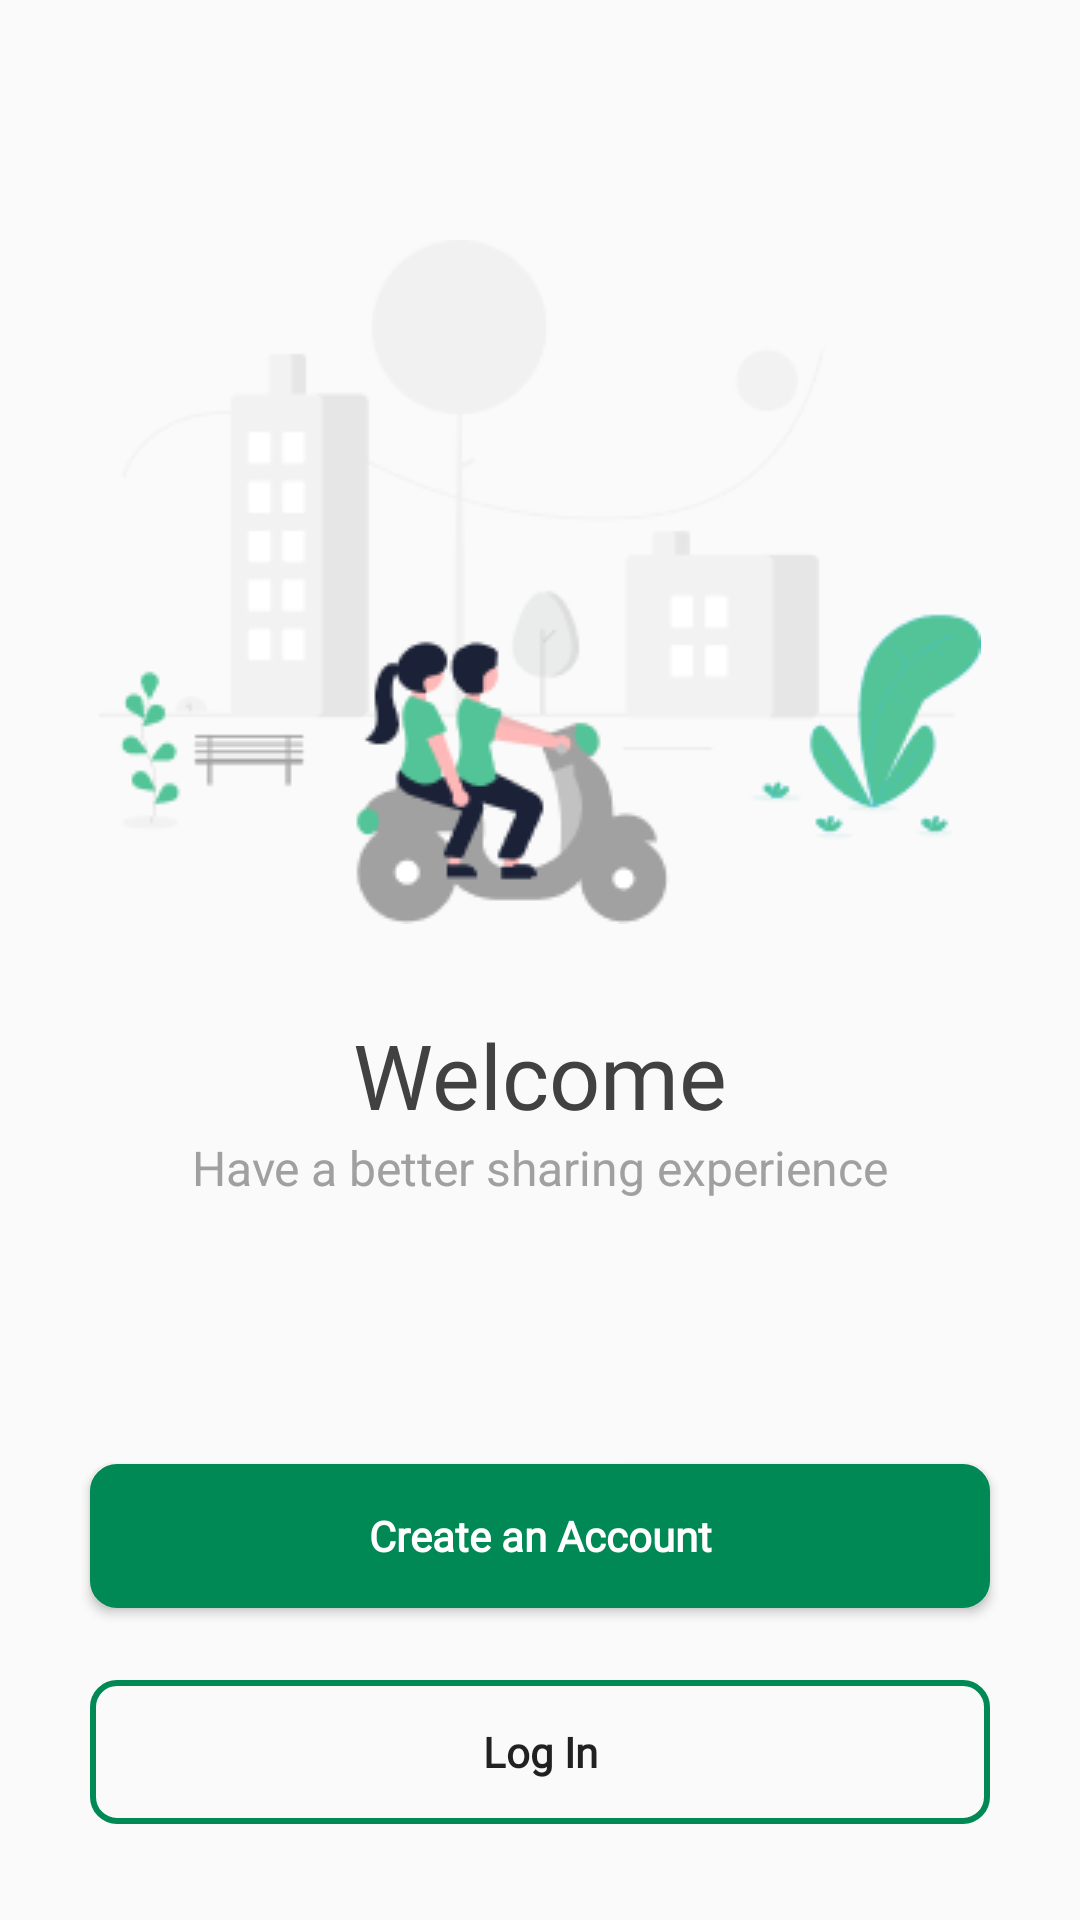

Reconstruct the res/layout file that produces this screen, plus the resources it refers to.
<!-- AndroidManifest.xml: activity theme Theme.MyApp -->
<!-- res/layout/activity_welcome.xml -->
<?xml version="1.0" encoding="utf-8"?>
<androidx.constraintlayout.widget.ConstraintLayout xmlns:android="http://schemas.android.com/apk/res/android"
    xmlns:app="http://schemas.android.com/apk/res-auto"
    xmlns:tools="http://schemas.android.com/tools"
    android:layout_width="match_parent"
    android:layout_height="match_parent"
    tools:context=".WelcomeActivity">

    <ImageView
        android:id="@+id/imageView"
        android:layout_width="0dp"
        android:layout_height="wrap_content"
        android:layout_marginTop="80dp"
        android:src="@drawable/welcomeimg"
        app:layout_constraintEnd_toEndOf="parent"
        app:layout_constraintStart_toStartOf="parent"
        app:layout_constraintTop_toTopOf="parent" />

    <TextView
        android:id="@+id/noNotiYet"
        android:layout_width="wrap_content"
        android:layout_height="wrap_content"
        android:layout_marginTop="30dp"
        android:fontFamily="@font/poppins"
        android:text="Welcome"
        android:textColor="#414141"

        android:textSize="30sp"
        app:layout_constraintEnd_toEndOf="parent"
        app:layout_constraintStart_toStartOf="parent"
        app:layout_constraintTop_toBottomOf="@+id/imageView" />

    <TextView
        android:id="@+id/drawerUname"
        android:layout_width="wrap_content"
        android:layout_height="wrap_content"
        android:text="Have a better sharing experience"
        android:textColor="#A0A0A0"
        android:textSize="16sp"
        app:layout_constraintEnd_toEndOf="parent"
        app:layout_constraintStart_toStartOf="parent"
        app:layout_constraintTop_toBottomOf="@+id/noNotiYet" />

    <Button
        android:id="@+id/regbtn"
        android:layout_width="0dp"
        android:layout_height="wrap_content"
        android:layout_marginStart="30dp"
        android:textColor="@color/white"
        android:textAllCaps="false"
        android:layout_marginEnd="30dp"
        android:layout_marginBottom="24dp"
        android:background="@drawable/buttoncrtshape"
        android:text="Create an Account"
        android:textSize="14sp"
        android:textStyle="bold"
        android:fontFamily="@font/poppins"


        app:layout_constraintBottom_toTopOf="@+id/loginbtn"
        app:layout_constraintEnd_toEndOf="parent"
        app:layout_constraintStart_toStartOf="parent" />

    <Button
        android:layout_marginStart="30dp"
        android:layout_marginEnd="30dp"
        android:id="@+id/loginbtn"
        android:text="Log In"
        android:textSize="14sp"
        android:textStyle="bold"
        android:textAllCaps="false"
        android:background="@drawable/buttonloginshape"
        android:layout_width="match_parent"
        android:layout_height="wrap_content"
        android:layout_marginBottom="32dp"
        android:fontFamily="@font/poppins"

        app:layout_constraintBottom_toBottomOf="parent"
        app:layout_constraintEnd_toEndOf="parent"
        app:layout_constraintStart_toStartOf="parent" />

</androidx.constraintlayout.widget.ConstraintLayout>
<!-- resources referenced by this layout -->
<resources>
  <color name="white">#FFFFFFFF</color>
  <!-- drawable buttoncrtshape (drawable) -->
  <?xml version="1.0" encoding="utf-8"?>
  <selector xmlns:android="http://schemas.android.com/apk/res/android">
  
      <item>
          <shape android:shape="rectangle"
              >
              <corners android:radius="8dp"/>
              <stroke android:color="#008955" android:width="2dp"/>
  
                <solid android:color="#008955">
  
                </solid>
  
  
  
          </shape>
  
      </item>
  
  
  </selector>
  <!-- drawable buttonloginshape (drawable) -->
  <?xml version="1.0" encoding="utf-8"?>
  <selector xmlns:android="http://schemas.android.com/apk/res/android">
  
      <item>
          <shape android:shape="rectangle"
              >
              <corners android:radius="8dp"/>
              <stroke android:color="#008955" android:width="2dp"/>
  
  
  
  
  
          </shape>
  
      </item>
  
  
  </selector>
  <!-- drawable welcomeimg: png bitmap (drawable, 16251 bytes) -->
  <style name="Theme.MyApp" parent="Theme.AppCompat.DayNight.NoActionBar" />
</resources>
